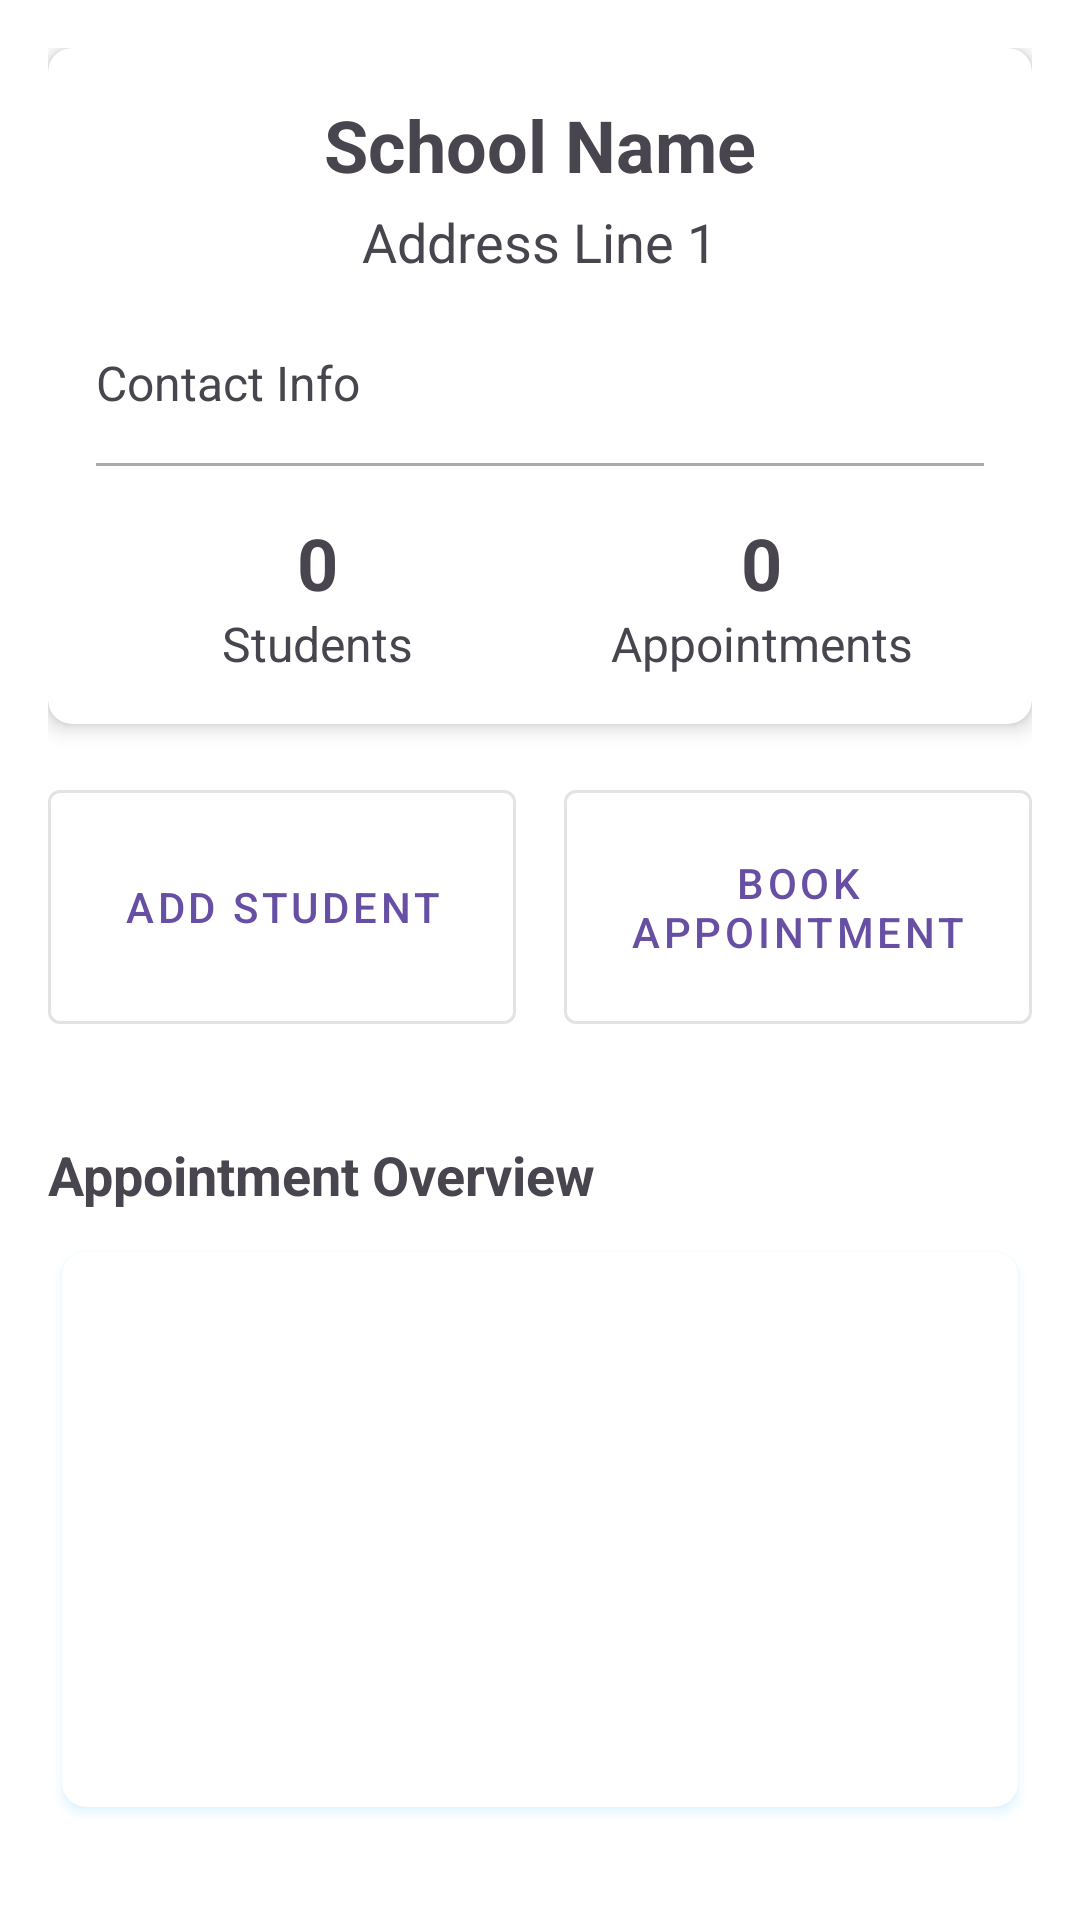

This screen was rendered from an Android layout file. Write that file and the resources it references.
<!-- AndroidManifest.xml: application theme Theme.SapaCoordinator -->
<!-- res/layout/activity_choose_action.xml -->
<?xml version="1.0" encoding="utf-8"?>
<LinearLayout xmlns:android="http://schemas.android.com/apk/res/android"
    xmlns:app="http://schemas.android.com/apk/res-auto"
    xmlns:tools="http://schemas.android.com/tools"
    android:id="@+id/choose_action"
    android:layout_width="match_parent"
    android:layout_height="match_parent"
    android:orientation="vertical"
    android:padding="16dp"
    android:background="@color/white"
    tools:context=".SchoolComponents.ChooseAction">

    
    <androidx.cardview.widget.CardView
        android:layout_width="match_parent"
        android:layout_height="wrap_content"
        app:cardCornerRadius="8dp"
        app:cardElevation="4dp"
        android:layout_marginBottom="16dp">

        <LinearLayout
            android:layout_width="match_parent"
            android:layout_height="wrap_content"
            android:orientation="vertical">

            
            <LinearLayout
                android:layout_width="match_parent"
                android:layout_height="wrap_content"
                android:orientation="vertical"
                android:gravity="center"
                android:padding="16dp">

                <TextView
                    android:id="@+id/tvSchoolName"
                    android:layout_width="wrap_content"
                    android:layout_height="wrap_content"
                    android:text="School Name"
                    android:textSize="24sp"
                    android:textStyle="bold"/>

                <TextView
                    android:id="@+id/tvAddress"
                    android:layout_width="wrap_content"
                    android:layout_height="wrap_content"
                    android:text="Address Line 1"
                    android:textSize="18sp"
                    android:layout_marginTop="4dp"/>
            </LinearLayout>

            <LinearLayout
                android:layout_width="match_parent"
                android:layout_height="wrap_content"
                android:orientation="vertical"
                android:paddingHorizontal="16dp"
                android:paddingBottom="16dp">

                <TextView
                    android:id="@+id/tvContact"
                    android:layout_width="wrap_content"
                    android:layout_height="wrap_content"
                    android:text="@string/contact_info"
                    android:textSize="16sp"
                    android:layout_marginTop="8dp"/>
            </LinearLayout>

            
            <View
                android:layout_width="match_parent"
                android:layout_height="1dp"
                android:background="@android:color/darker_gray"
                android:layout_marginHorizontal="16dp"/>

            
            <LinearLayout
                android:layout_width="match_parent"
                android:layout_height="wrap_content"
                android:orientation="horizontal"
                android:padding="16dp">

                
                <LinearLayout
                    android:id="@+id/studentsCountContainer"
                    android:layout_width="0dp"
                    android:layout_height="wrap_content"
                    android:layout_weight="1"
                    android:orientation="vertical"
                    android:gravity="center">

                    <TextView
                        android:id="@+id/tvStudentsCount"
                        android:layout_width="wrap_content"
                        android:layout_height="wrap_content"
                        android:text="0"
                        android:textSize="24sp"
                        android:textStyle="bold"/>

                    <TextView
                        android:layout_width="wrap_content"
                        android:layout_height="wrap_content"
                        android:text="Students"
                        android:textSize="16sp"/>
                </LinearLayout>

                
                <LinearLayout
                    android:id="@+id/appointmentsCountContainer"
                    android:layout_width="0dp"
                    android:layout_height="wrap_content"
                    android:layout_weight="1"
                    android:orientation="vertical"
                    android:gravity="center">

                    <TextView
                        android:id="@+id/tvappointmentsCount"
                        android:layout_width="wrap_content"
                        android:layout_height="wrap_content"
                        android:text="0"
                        android:textSize="24sp"
                        android:textStyle="bold"/>

                    <TextView
                        android:layout_width="wrap_content"
                        android:layout_height="wrap_content"
                        android:text="Appointments"
                        android:textSize="16sp"/>
                </LinearLayout>
            </LinearLayout>
        </LinearLayout>
    </androidx.cardview.widget.CardView>

    <LinearLayout
        android:layout_width="match_parent"
        android:layout_height="wrap_content"
        android:orientation="horizontal"
        android:gravity="center"
        android:layout_marginBottom="24dp">

        <com.google.android.material.button.MaterialButton
            android:id="@+id/btnAddStudent"
            android:layout_width="0dp"
            android:layout_height="wrap_content"
            android:layout_weight="1"
            android:layout_marginEnd="8dp"
            android:text="Add Student"
            android:textSize="14sp"
            style="@style/Widget.MaterialComponents.Button.OutlinedButton"
            android:minHeight="90dp"/>

        <com.google.android.material.button.MaterialButton
            android:id="@+id/btnBookAppointment"
            android:layout_width="0dp"
            android:layout_height="wrap_content"
            android:layout_weight="1"
            android:layout_marginStart="8dp"
            android:text="Book Appointment"
            android:textSize="14sp"
            style="@style/Widget.MaterialComponents.Button.OutlinedButton"
            android:minHeight="90dp"/>
    </LinearLayout>

    <TextView
        android:layout_width="match_parent"
        android:layout_height="wrap_content"
        android:text="Appointment Overview"
        android:textSize="18sp"
        android:textStyle="bold"
        android:layout_marginTop="8dp"
        android:layout_marginBottom="8dp"/>

    <androidx.cardview.widget.CardView
        android:layout_width="match_parent"
        android:layout_height="0dp"
        android:layout_weight="1"
        app:cardCornerRadius="8dp"
        app:cardElevation="2dp"
        app:cardUseCompatPadding="true"
        android:outlineAmbientShadowColor="@color/Blue"
        android:outlineSpotShadowColor="@color/Blue"
        android:layout_marginBottom="16dp">

        <FrameLayout
            android:id="@+id/billContainer"
            android:layout_width="match_parent"
            android:layout_height="match_parent"/>

    </androidx.cardview.widget.CardView>

</LinearLayout>
<!-- resources referenced by this layout -->
<resources>
  <color name="Blue">#63C8FF</color>
  <color name="white">#FFFFFFFF</color>
  <string name="contact_info">Contact Info</string>
  <style name="Theme.SapaCoordinator" parent="Base.Theme.SapaCoordinator" />
  <style name="Base.Theme.SapaCoordinator" parent="Theme.Material3.DayNight.NoActionBar">
          
          
      </style>
</resources>
